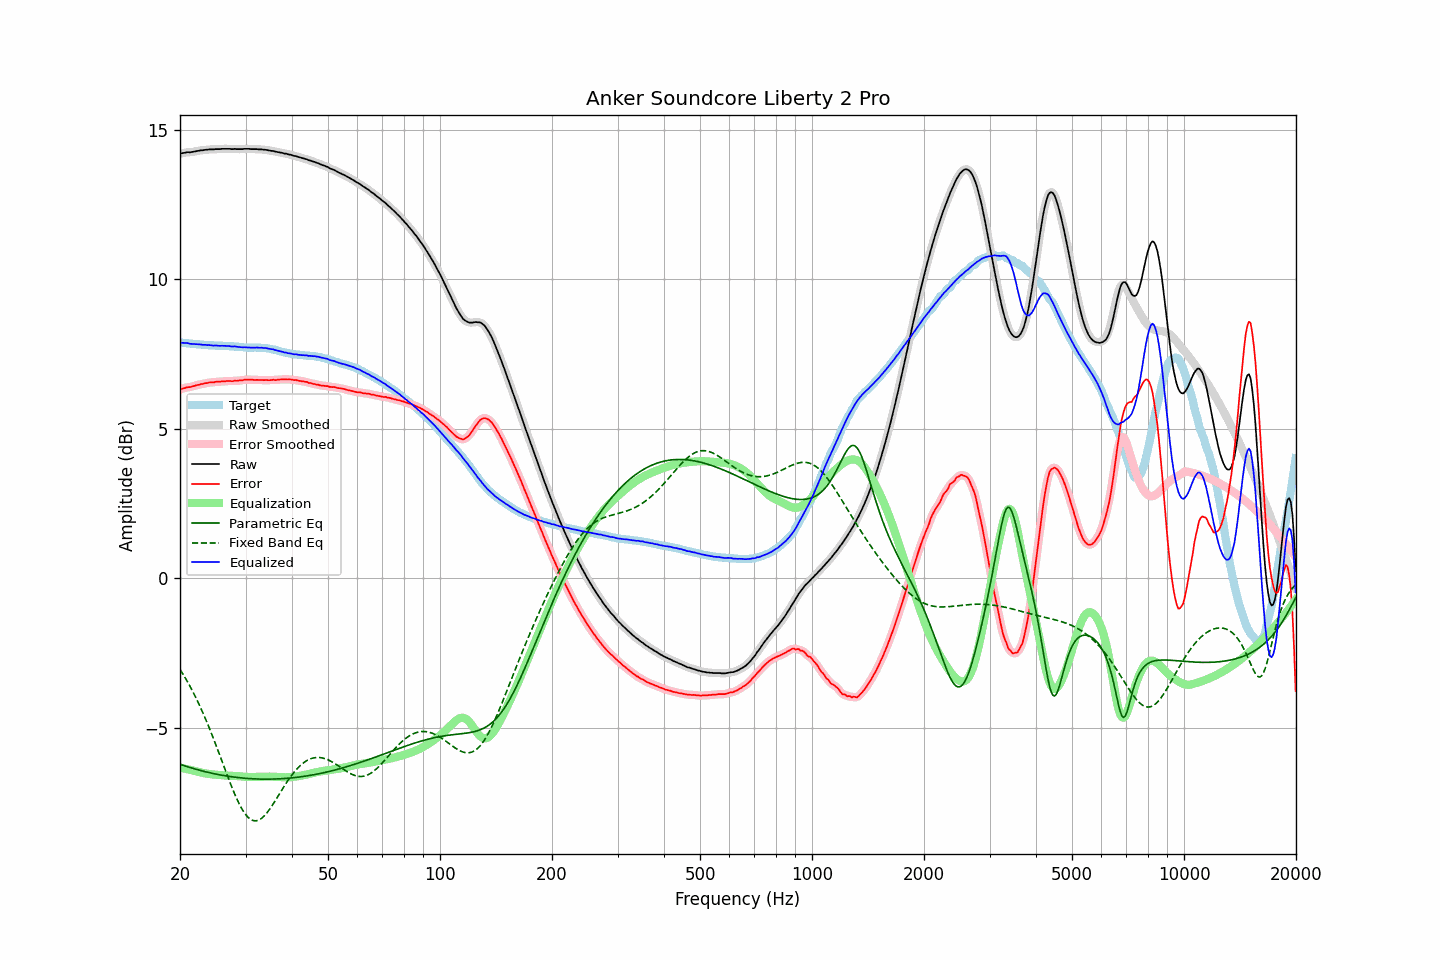

The data file committed next to this chart (first rows):
frequency, raw, error, smoothed, error_smoothed, equalization, parametric_eq, fixed_band_eq, equalized_raw, equalized_smoothed, target
20.00, 14.20, 6.32, 14.20, 6.32, -6.32, -6.22, -3.05, 7.88, 7.88, 7.88
20.20, 14.21, 6.33, 14.21, 6.34, -6.34, -6.23, -3.13, 7.88, 7.88, 7.88
20.40, 14.22, 6.35, 14.23, 6.35, -6.35, -6.25, -3.22, 7.87, 7.88, 7.87
20.61, 14.23, 6.36, 14.23, 6.37, -6.36, -6.27, -3.31, 7.87, 7.87, 7.87
20.81, 14.24, 6.38, 14.24, 6.38, -6.37, -6.29, -3.40, 7.87, 7.87, 7.86
21.02, 14.25, 6.39, 14.25, 6.39, -6.39, -6.31, -3.49, 7.87, 7.86, 7.86
21.23, 14.24, 6.39, 14.25, 6.40, -6.40, -6.32, -3.59, 7.84, 7.85, 7.85
21.44, 14.25, 6.40, 14.25, 6.41, -6.41, -6.34, -3.69, 7.84, 7.84, 7.85
21.66, 14.26, 6.42, 14.26, 6.42, -6.42, -6.35, -3.79, 7.84, 7.84, 7.84
21.87, 14.27, 6.43, 14.27, 6.44, -6.44, -6.37, -3.90, 7.83, 7.83, 7.84
22.09, 14.28, 6.46, 14.28, 6.45, -6.45, -6.39, -4.00, 7.83, 7.83, 7.83
22.31, 14.29, 6.47, 14.29, 6.47, -6.46, -6.40, -4.12, 7.83, 7.83, 7.83
22.54, 14.30, 6.48, 14.30, 6.48, -6.48, -6.41, -4.23, 7.82, 7.82, 7.83
22.76, 14.31, 6.50, 14.31, 6.49, -6.49, -6.43, -4.35, 7.82, 7.82, 7.82
22.99, 14.31, 6.50, 14.32, 6.50, -6.50, -6.44, -4.47, 7.81, 7.81, 7.82
23.22, 14.32, 6.52, 14.32, 6.51, -6.51, -6.46, -4.59, 7.81, 7.81, 7.80
23.45, 14.33, 6.53, 14.33, 6.52, -6.52, -6.47, -4.72, 7.81, 7.80, 7.80
23.69, 14.33, 6.53, 14.34, 6.54, -6.53, -6.48, -4.84, 7.80, 7.80, 7.80
23.92, 14.34, 6.55, 14.34, 6.54, -6.54, -6.50, -4.97, 7.80, 7.80, 7.79
24.16, 14.34, 6.55, 14.34, 6.55, -6.55, -6.51, -5.11, 7.79, 7.79, 7.79
24.40, 14.34, 6.55, 14.34, 6.55, -6.56, -6.52, -5.24, 7.79, 7.79, 7.79
24.65, 14.34, 6.55, 14.35, 6.56, -6.56, -6.53, -5.38, 7.78, 7.79, 7.79
24.89, 14.35, 6.57, 14.35, 6.57, -6.57, -6.54, -5.52, 7.79, 7.78, 7.78
25.14, 14.35, 6.57, 14.35, 6.57, -6.57, -6.55, -5.66, 7.78, 7.78, 7.78
25.39, 14.35, 6.57, 14.35, 6.58, -6.57, -6.56, -5.81, 7.78, 7.78, 7.78
25.65, 14.35, 6.57, 14.36, 6.58, -6.58, -6.57, -5.95, 7.77, 7.78, 7.78
25.91, 14.36, 6.59, 14.36, 6.58, -6.58, -6.58, -6.10, 7.78, 7.78, 7.78
26.16, 14.36, 6.59, 14.36, 6.59, -6.59, -6.59, -6.24, 7.77, 7.77, 7.78
26.43, 14.36, 6.59, 14.36, 6.59, -6.59, -6.60, -6.39, 7.77, 7.77, 7.77
26.69, 14.36, 6.60, 14.36, 6.60, -6.59, -6.61, -6.53, 7.77, 7.77, 7.76
26.96, 14.36, 6.60, 14.36, 6.60, -6.59, -6.62, -6.67, 7.77, 7.77, 7.76
27.23, 14.36, 6.60, 14.36, 6.60, -6.60, -6.63, -6.81, 7.77, 7.76, 7.76
27.50, 14.35, 6.59, 14.36, 6.60, -6.60, -6.63, -6.95, 7.75, 7.76, 7.76
27.77, 14.35, 6.59, 14.36, 6.60, -6.60, -6.64, -7.08, 7.75, 7.75, 7.76
28.05, 14.36, 6.61, 14.35, 6.60, -6.60, -6.65, -7.21, 7.76, 7.75, 7.75
28.33, 14.35, 6.61, 14.36, 6.61, -6.61, -6.66, -7.33, 7.75, 7.75, 7.75
28.62, 14.35, 6.61, 14.35, 6.61, -6.61, -6.66, -7.45, 7.74, 7.74, 7.75
28.90, 14.35, 6.62, 14.35, 6.61, -6.62, -6.67, -7.56, 7.74, 7.73, 7.73
29.19, 14.35, 6.62, 14.35, 6.62, -6.62, -6.67, -7.66, 7.73, 7.73, 7.73
29.48, 14.35, 6.62, 14.36, 6.63, -6.63, -6.68, -7.75, 7.72, 7.73, 7.73
29.78, 14.36, 6.64, 14.36, 6.64, -6.63, -6.68, -7.84, 7.73, 7.72, 7.72
30.08, 14.36, 6.64, 14.36, 6.64, -6.64, -6.69, -7.91, 7.72, 7.72, 7.72
30.38, 14.36, 6.65, 14.36, 6.65, -6.64, -6.69, -7.97, 7.72, 7.72, 7.72
30.68, 14.36, 6.65, 14.36, 6.64, -6.64, -6.70, -8.02, 7.72, 7.72, 7.71
30.99, 14.35, 6.64, 14.36, 6.64, -6.64, -6.70, -8.06, 7.71, 7.71, 7.71
31.30, 14.35, 6.64, 14.35, 6.64, -6.64, -6.70, -8.09, 7.71, 7.71, 7.71
31.61, 14.35, 6.63, 14.35, 6.64, -6.64, -6.71, -8.10, 7.71, 7.71, 7.72
31.93, 14.35, 6.63, 14.35, 6.63, -6.64, -6.71, -8.11, 7.72, 7.72, 7.72
32.24, 14.35, 6.64, 14.35, 6.63, -6.63, -6.71, -8.10, 7.72, 7.71, 7.72
32.57, 14.34, 6.63, 14.35, 6.63, -6.63, -6.71, -8.08, 7.71, 7.71, 7.71
32.89, 14.34, 6.63, 14.34, 6.63, -6.63, -6.71, -8.05, 7.71, 7.71, 7.71
33.22, 14.34, 6.63, 14.34, 6.63, -6.63, -6.71, -8.01, 7.71, 7.71, 7.71
33.55, 14.33, 6.63, 14.34, 6.63, -6.63, -6.71, -7.97, 7.70, 7.71, 7.71
33.89, 14.33, 6.63, 14.33, 6.63, -6.63, -6.71, -7.91, 7.70, 7.70, 7.70
34.23, 14.32, 6.63, 14.32, 6.63, -6.63, -6.72, -7.85, 7.69, 7.69, 7.69
34.57, 14.31, 6.62, 14.31, 6.63, -6.63, -6.71, -7.78, 7.68, 7.68, 7.69
34.92, 14.30, 6.63, 14.30, 6.63, -6.63, -6.71, -7.70, 7.67, 7.67, 7.67
35.27, 14.29, 6.63, 14.30, 6.63, -6.63, -6.71, -7.62, 7.66, 7.66, 7.66
35.62, 14.29, 6.64, 14.29, 6.63, -6.63, -6.71, -7.54, 7.66, 7.65, 7.65
35.97, 14.27, 6.63, 14.28, 6.63, -6.64, -6.71, -7.46, 7.64, 7.64, 7.65
... 635 more rows
